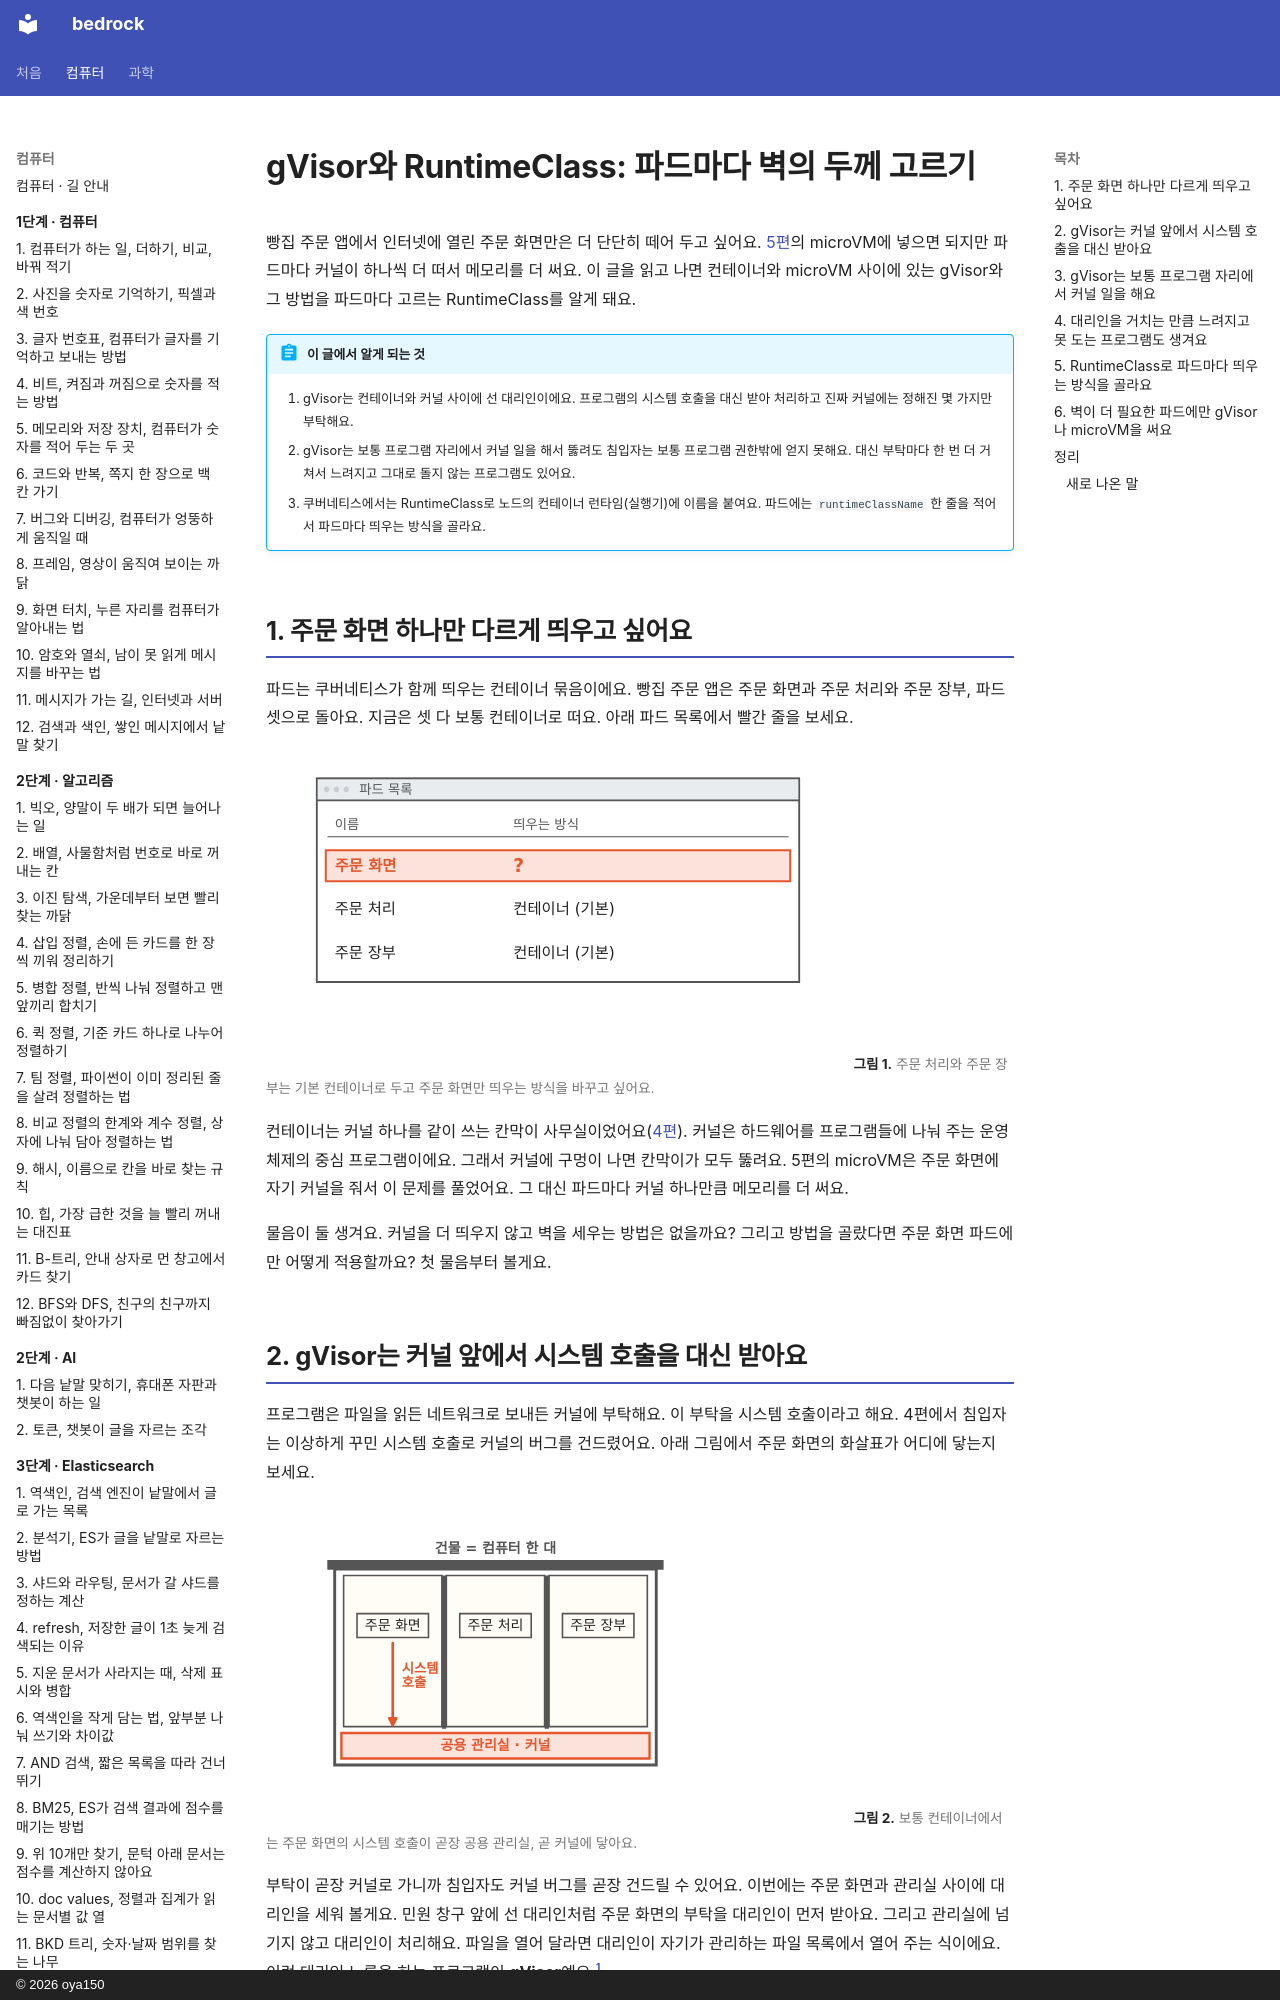

repository: oya150/bedrock · page: kubernetes/06-sandbox-runtimes/index.html · generator: mkdocs · copyright: © 2026 oya150

# gVisor와 RuntimeClass: 파드마다 벽의 두께 고르기

빵집 주문 앱에서 인터넷에 열린 주문 화면만은 더 단단히 떼어 두고 싶어요. [5편](05-microvm.md)의 microVM에 넣으면 되지만 파드마다 커널이 하나씩 더 떠서 메모리를 더 써요. 이 글을 읽고 나면 컨테이너와 microVM 사이에 있는 gVisor와 그 방법을 파드마다 고르는 RuntimeClass를 알게 돼요.

!!! abstract "이 글에서 알게 되는 것"
    1. gVisor는 컨테이너와 커널 사이에 선 대리인이에요. 프로그램의 시스템 호출을 대신 받아 처리하고 진짜 커널에는 정해진 몇 가지만 부탁해요.
    2. gVisor는 보통 프로그램 자리에서 커널 일을 해서 뚫려도 침입자는 보통 프로그램 권한밖에 얻지 못해요. 대신 부탁마다 한 번 더 거쳐서 느려지고 그대로 돌지 않는 프로그램도 있어요.
    3. 쿠버네티스에서는 RuntimeClass로 노드의 컨테이너 런타임(실행기)에 이름을 붙여요. 파드에는 `runtimeClassName` 한 줄을 적어서 파드마다 띄우는 방식을 골라요.

## 1. 주문 화면 하나만 다르게 띄우고 싶어요

파드는 쿠버네티스가 함께 띄우는 컨테이너 묶음이에요. 빵집 주문 앱은 주문 화면과 주문 처리와 주문 장부, 파드 셋으로 돌아요. 지금은 셋 다 보통 컨테이너로 떠요. 아래 파드 목록에서 빨간 줄을 보세요.

![파드 목록 창. 이름과 띄우는 방식 두 칸 아래 세 줄. 주문 화면 줄은 빨갛고 띄우는 방식이 빨간 ?. 주문 처리와 주문 장부는 컨테이너 (기본).](img/06/k8s06-open-1.svg)
**그림 1.** 주문 처리와 주문 장부는 기본 컨테이너로 두고 주문 화면만 띄우는 방식을 바꾸고 싶어요.
{ .fig-cap }

컨테이너는 커널 하나를 같이 쓰는 칸막이 사무실이었어요([4편](04-shared-kernel.md)). 커널은 하드웨어를 프로그램들에 나눠 주는 운영체제의 중심 프로그램이에요. 그래서 커널에 구멍이 나면 칸막이가 모두 뚫려요. 5편의 microVM은 주문 화면에 자기 커널을 줘서 이 문제를 풀었어요. 그 대신 파드마다 커널 하나만큼 메모리를 더 써요.

물음이 둘 생겨요. 커널을 더 띄우지 않고 벽을 세우는 방법은 없을까요? 그리고 방법을 골랐다면 주문 화면 파드에만 어떻게 적용할까요? 첫 물음부터 볼게요.
